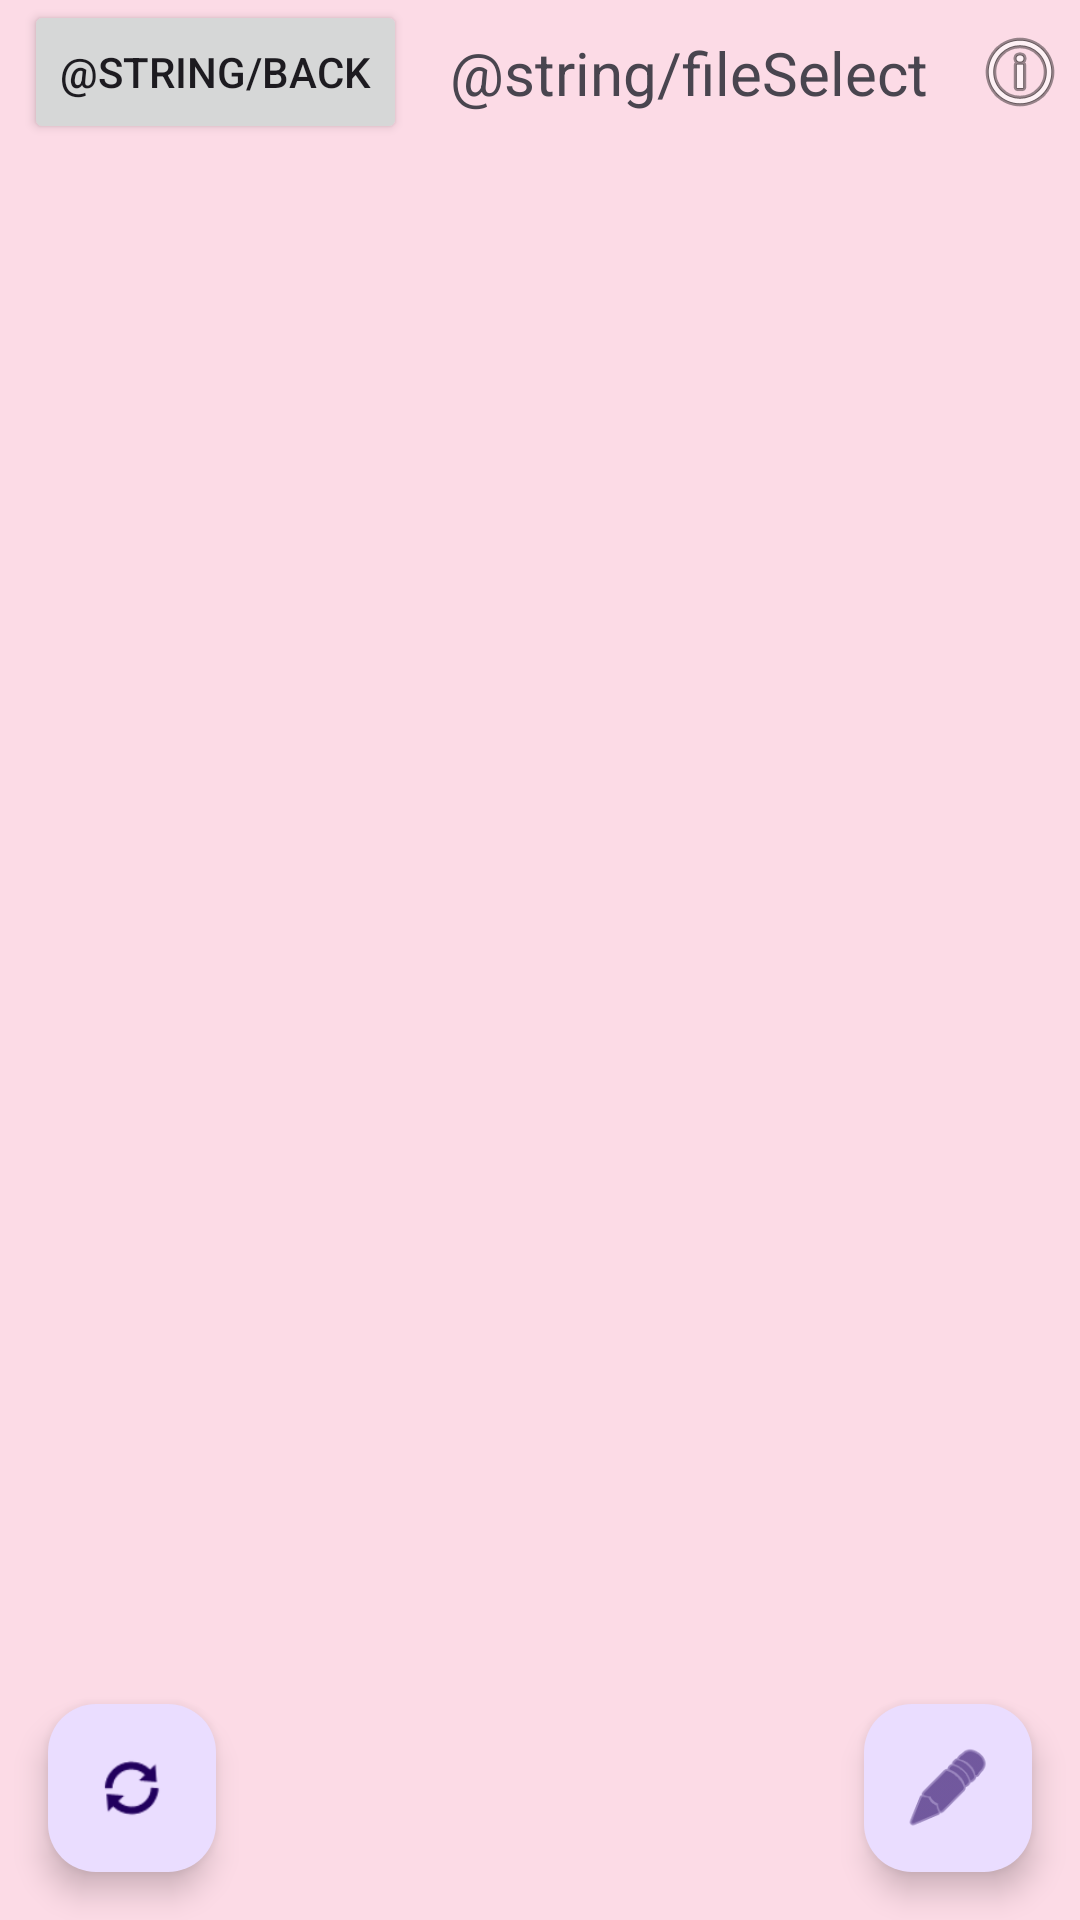

Write the Android layout XML for this screen, with the resource values it uses.
<!-- AndroidManifest.xml: application theme Theme.ProductivityApp -->
<!-- res/layout/activity_memory_pi_file_select.xml -->
<?xml version="1.0" encoding="utf-8"?>
<androidx.constraintlayout.widget.ConstraintLayout xmlns:android="http://schemas.android.com/apk/res/android"
    xmlns:app="http://schemas.android.com/apk/res-auto"
    xmlns:tools="http://schemas.android.com/tools"
    android:layout_width="match_parent"
    android:layout_height="match_parent"
    android:background="@color/primaryBackground"
    tools:context=".MemoryPiFileSelect">

    <androidx.recyclerview.widget.RecyclerView
        android:id="@+id/recyclerView_memoryPiFileSelect_fileList"
        android:layout_width="0dp"
        android:layout_height="0dp"
        app:layout_constraintBottom_toBottomOf="parent"
        app:layout_constraintEnd_toEndOf="parent"
        app:layout_constraintHorizontal_bias="0.5"
        app:layout_constraintStart_toStartOf="parent"
        app:layout_constraintTop_toBottomOf="@+id/button_memoryPiFileSelect_back" />

    <com.google.android.material.floatingactionbutton.FloatingActionButton
        android:id="@+id/floatingActionButton_memoryPiFileSelect_newFile"
        android:layout_width="wrap_content"
        android:layout_height="wrap_content"
        android:layout_marginEnd="16dp"
        android:layout_marginBottom="16dp"
        android:clickable="true"
        app:layout_constraintBottom_toBottomOf="parent"
        app:layout_constraintEnd_toEndOf="parent"
        app:maxImageSize="30dp"
        app:srcCompat="@android:drawable/ic_menu_edit" />

    <TextView
        android:id="@+id/textView_memoryPiFileSelect_title"
        android:layout_width="0dp"
        android:layout_height="wrap_content"
        android:gravity="center"
        android:text="@string/fileSelect"
        android:textSize="20sp"
        app:layout_constraintBottom_toBottomOf="@+id/button_memoryPiFileSelect_back"
        app:layout_constraintEnd_toStartOf="@+id/imageView"
        app:layout_constraintStart_toEndOf="@+id/button_memoryPiFileSelect_back"
        app:layout_constraintTop_toTopOf="parent" />

    <Button
        android:id="@+id/button_memoryPiFileSelect_back"
        android:layout_width="wrap_content"
        android:layout_height="wrap_content"
        android:layout_marginStart="8dp"
        android:text="@string/back"
        app:icon="?attr/homeAsUpIndicator"
        app:layout_constraintStart_toStartOf="parent"
        app:layout_constraintTop_toTopOf="parent" />

    <com.google.android.material.floatingactionbutton.FloatingActionButton
        android:id="@+id/floatingActionButton_memoryPiFileSelect_refresh"
        android:layout_width="wrap_content"
        android:layout_height="wrap_content"
        android:layout_marginStart="16dp"
        android:layout_marginBottom="16dp"
        android:clickable="true"
        app:layout_constraintBottom_toBottomOf="parent"
        app:layout_constraintStart_toStartOf="parent"
        app:srcCompat="@android:drawable/ic_popup_sync" />

    <ImageView
        android:id="@+id/imageView"
        android:layout_width="wrap_content"
        android:layout_height="wrap_content"
        android:layout_marginEnd="4dp"
        app:layout_constraintBottom_toBottomOf="@+id/button_memoryPiFileSelect_back"
        app:layout_constraintEnd_toEndOf="parent"
        app:layout_constraintTop_toTopOf="parent"
        app:srcCompat="@android:drawable/ic_menu_info_details" />


</androidx.constraintlayout.widget.ConstraintLayout>
<!-- resources referenced by this layout -->
<resources>
  <color name="primaryBackground">#fcdbe6</color>
  <style name="Theme.ProductivityApp" parent="Base.Theme.ProductivityApp" />
  <style name="Base.Theme.ProductivityApp" parent="Theme.Material3.DayNight.NoActionBar">
          
          
      </style>
</resources>
